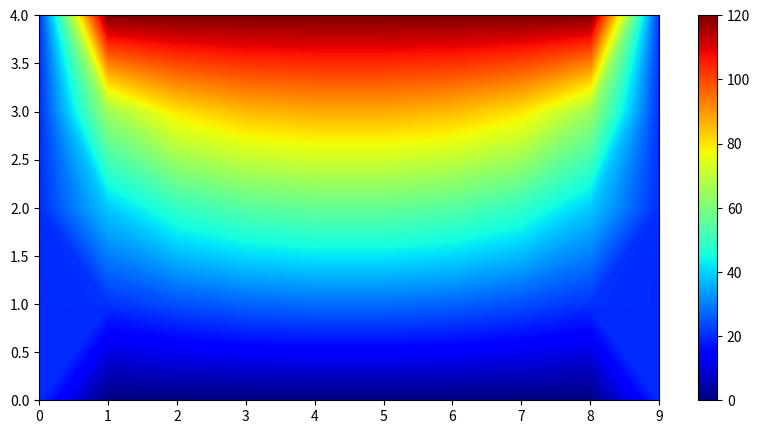

Recreate this plot in Python.
import numpy as np
import matplotlib.pyplot as plt

len_x = 10
len_y = 5

X, Y = np.meshgrid(np.arange(0, len_x), np.arange(0, len_y), indexing='ij')

u_top = 120
u_bottom = 0
u_left = 20
u_right = 20

u_grid = 30

u_sol = np.empty((len_x, len_y))
u_sol.fill(u_grid)


u_sol[:, -1] = u_top
u_sol[:, 0] = u_bottom
u_sol[0, :] = u_right
u_sol[-1, :] = u_left

for iteration in range(1, 100):
    for i in range(1, len_x-1):
        for j in range(1, len_y-1):
            u_sol[i, j] = 0.25 * (u_sol[i+1][j] + u_sol[i-1][j] + u_sol[i][j+1] + u_sol[i][j-1])


plt.figure(figsize=(10, 5))
plt.contourf(X, Y, u_sol, 1000, cmap='jet')
plt.colorbar(ticks=[0, 20, 40, 60, 80, 100, 120])
plt.show()
